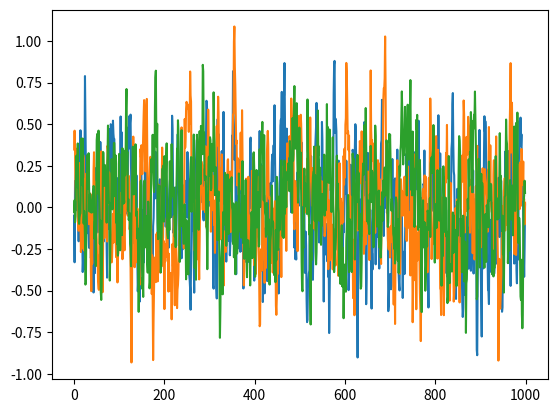

This figure's Python source:
import numpy as np
import numpy.random as nr

class OUNoise:
    """docstring for OUNoise"""
    def __init__(self,action_dimension,mu=0, theta=0.3, sigma=0.2):
        self.action_dimension = action_dimension
        self.mu = mu
        self.theta = theta
        self.sigma = sigma
        self.state = np.ones(self.action_dimension) * self.mu
        self.reset()

    def reset(self):
        self.state = np.ones(self.action_dimension) * self.mu

    def noise(self):
        x = self.state
        dx = self.theta * (self.mu - x) + self.sigma * nr.randn(len(x))
        self.state = x + dx
        return self.state

if __name__ == '__main__':
    ou = OUNoise(3)
    states = []
    for i in range(1000):
        states.append(ou.noise())
    import matplotlib.pyplot as plt

    plt.plot(states)
    plt.show()
